Labelled photos from "signature_classifier", an image-classification folder in rishabh1263/Document-verification-system. The possible labels are: non signature, signature.

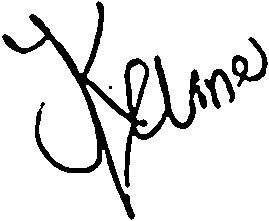
Label: signature

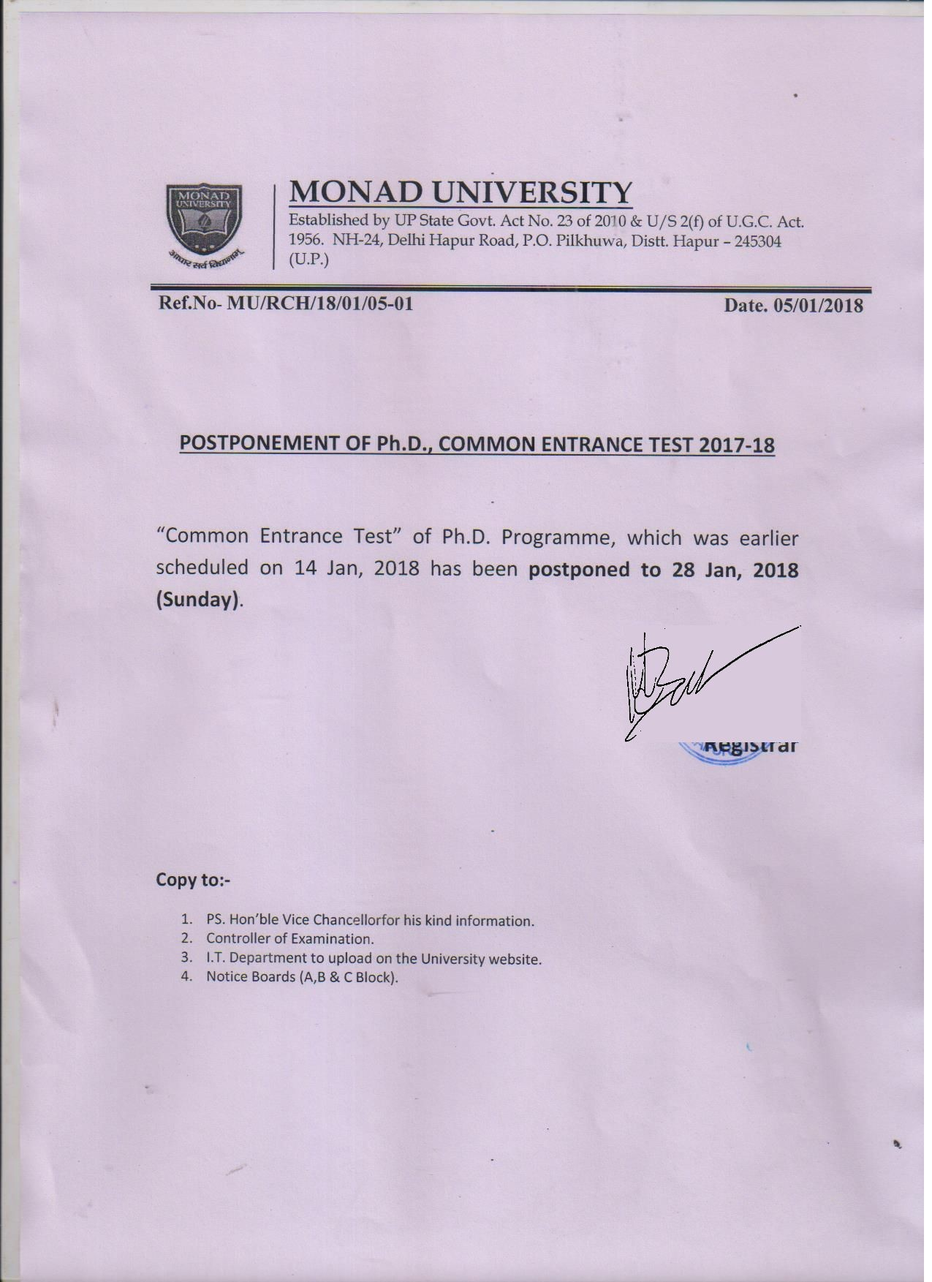
Label: non signature

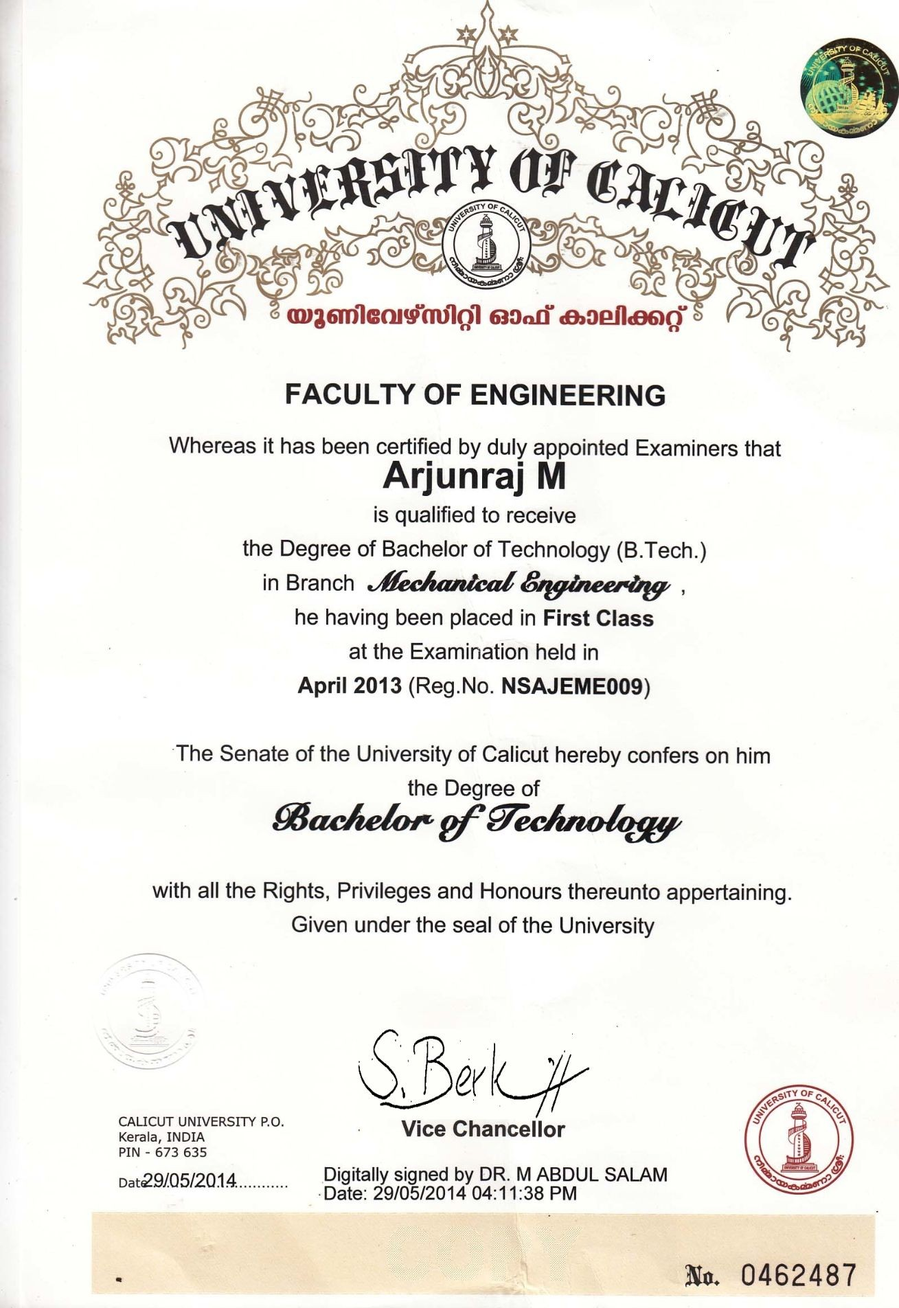
Label: non signature

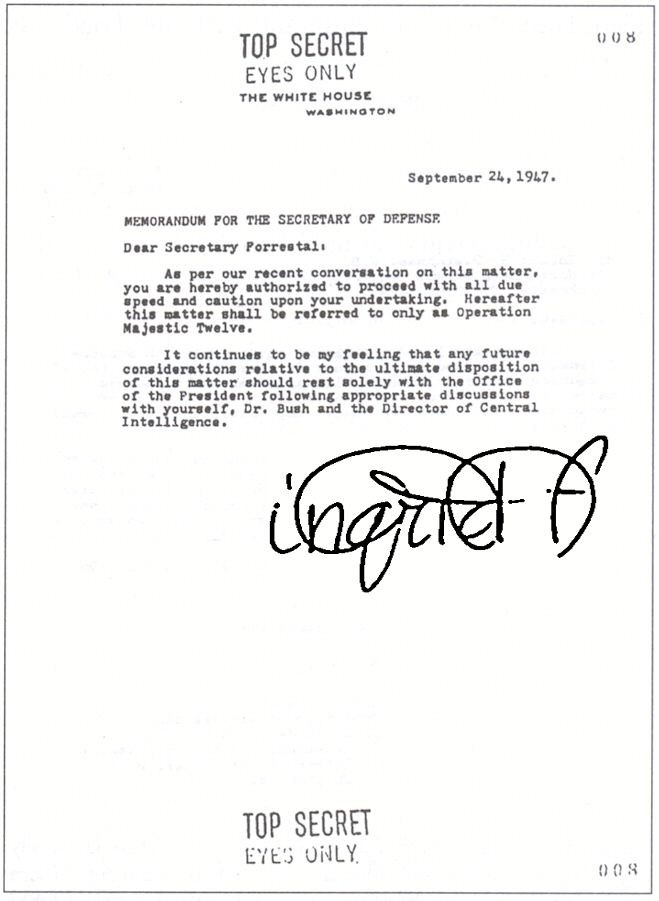
Label: non signature

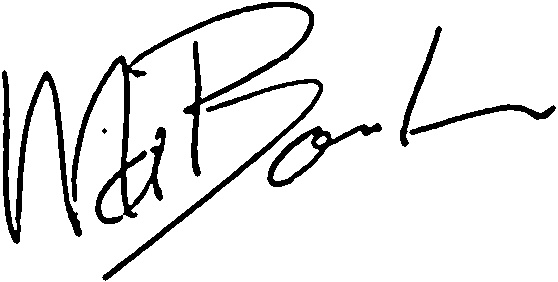
Label: signature

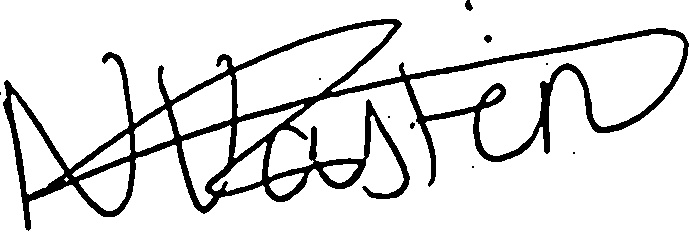
Label: signature
